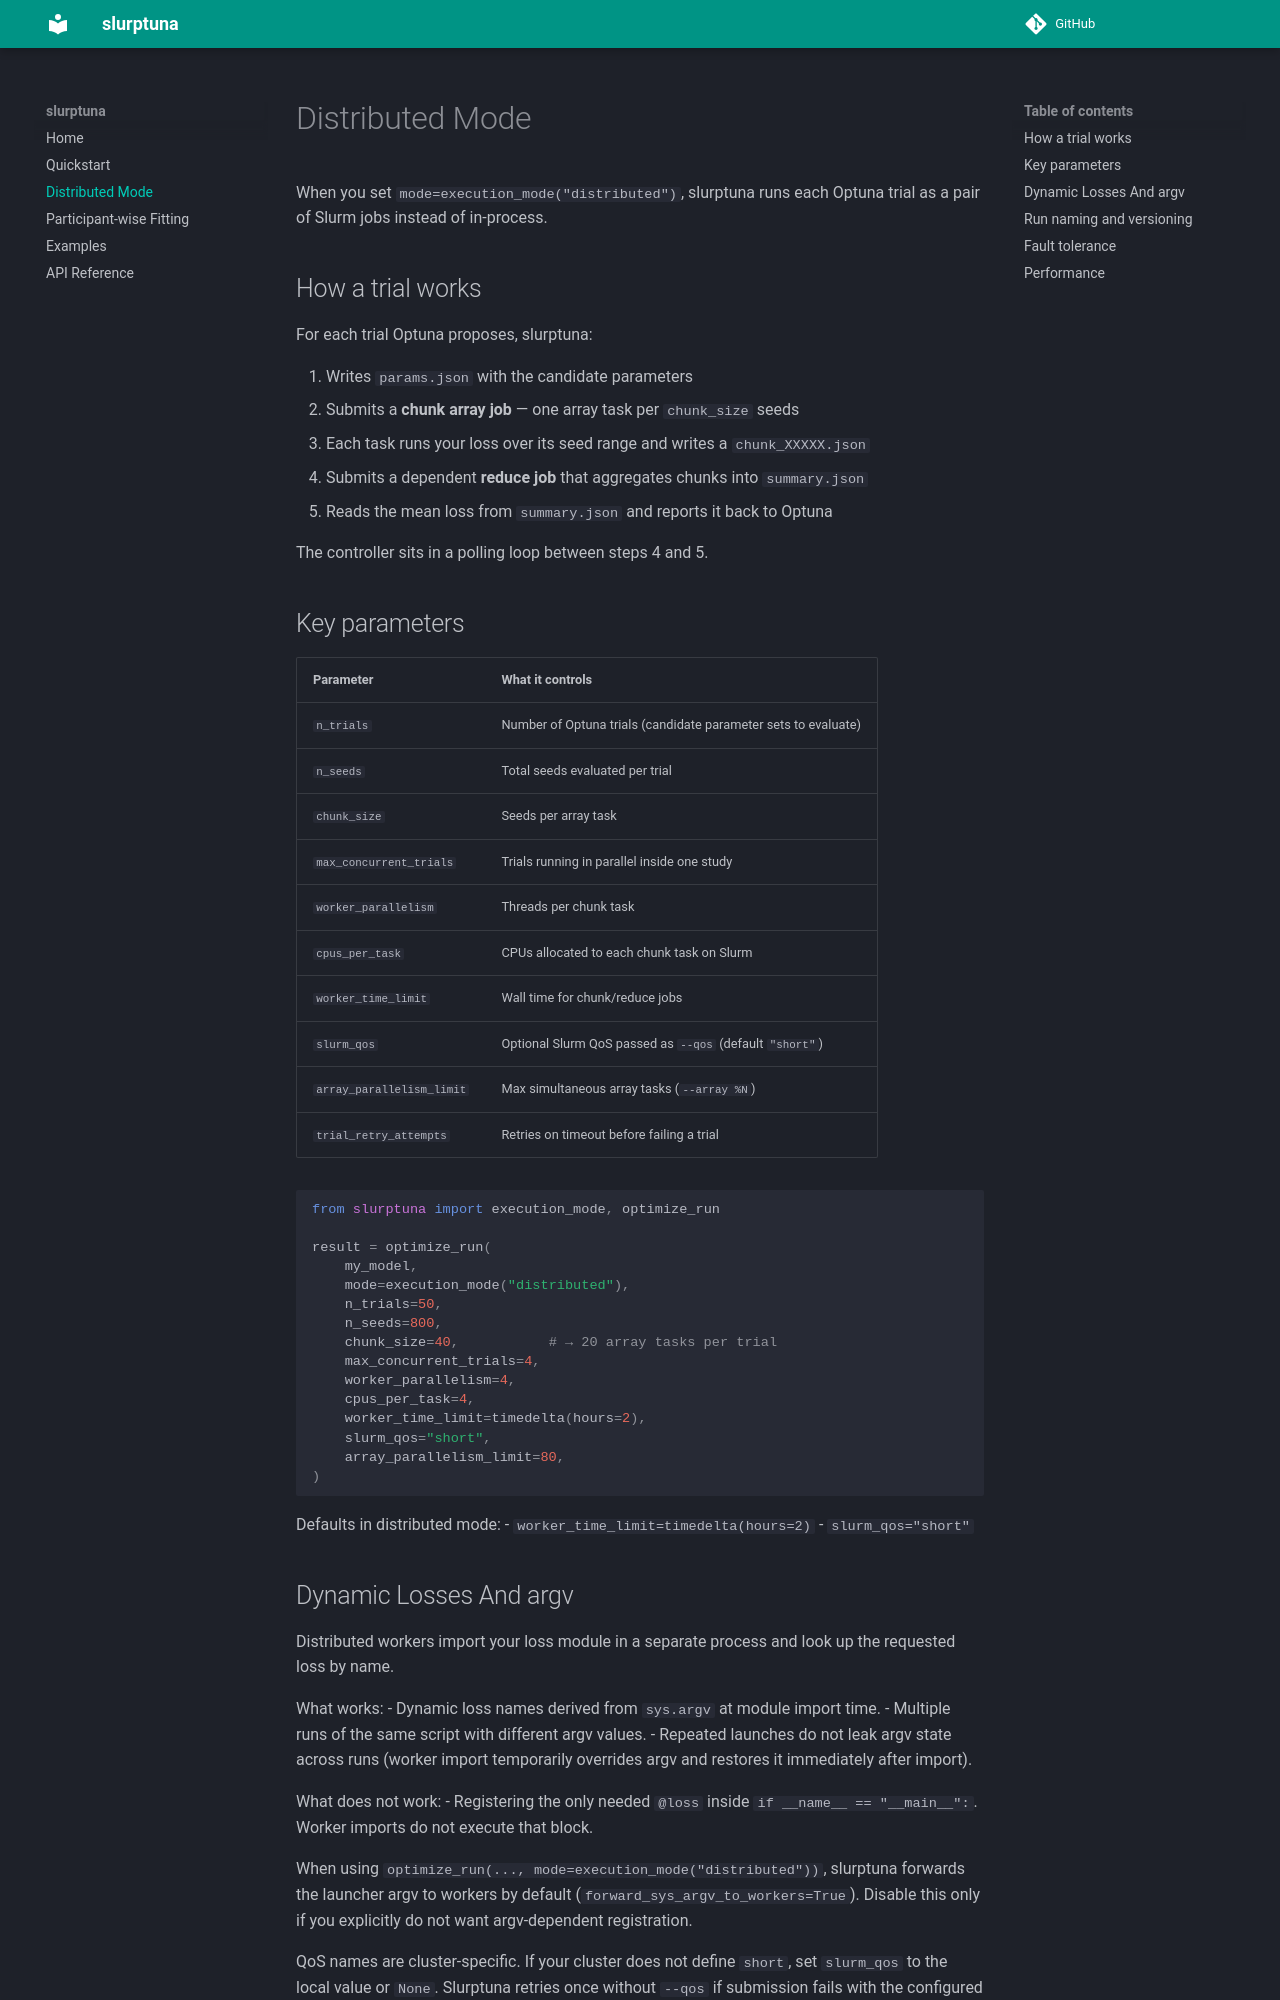

repository: younesStrittmatter/slurptuna · page: distributed/index.html · generator: mkdocs

# Distributed Mode

When you set `mode=execution_mode("distributed")`, slurptuna runs each Optuna trial
as a pair of Slurm jobs instead of in-process.

## How a trial works

For each trial Optuna proposes, slurptuna:

1. Writes `params.json` with the candidate parameters
2. Submits a **chunk array job** — one array task per `chunk_size` seeds
3. Each task runs your loss over its seed range and writes a `chunk_XXXXX.json`
4. Submits a dependent **reduce job** that aggregates chunks into `summary.json`
5. Reads the mean loss from `summary.json` and reports it back to Optuna

The controller sits in a polling loop between steps 4 and 5.

## Key parameters

| Parameter | What it controls |
|---|---|
| `n_trials` | Number of Optuna trials (candidate parameter sets to evaluate) |
| `n_seeds` | Total seeds evaluated per trial |
| `chunk_size` | Seeds per array task |
| `max_concurrent_trials` | Trials running in parallel inside one study |
| `worker_parallelism` | Threads per chunk task |
| `cpus_per_task` | CPUs allocated to each chunk task on Slurm |
| `worker_time_limit` | Wall time for chunk/reduce jobs |
| `slurm_qos` | Optional Slurm QoS passed as `--qos` (default `"short"`) |
| `array_parallelism_limit` | Max simultaneous array tasks (`--array %N`) |
| `trial_retry_attempts` | Retries on timeout before failing a trial |

```python
from slurptuna import execution_mode, optimize_run

result = optimize_run(
    my_model,
    mode=execution_mode("distributed"),
    n_trials=50,
    n_seeds=800,
    chunk_size=40,           # → 20 array tasks per trial
    max_concurrent_trials=4,
    worker_parallelism=4,
    cpus_per_task=4,
    worker_time_limit=timedelta(hours=2),
    slurm_qos="short",
    array_parallelism_limit=80,
)
```

Defaults in distributed mode:
- `worker_time_limit=timedelta(hours=2)`
- `slurm_qos="short"`
